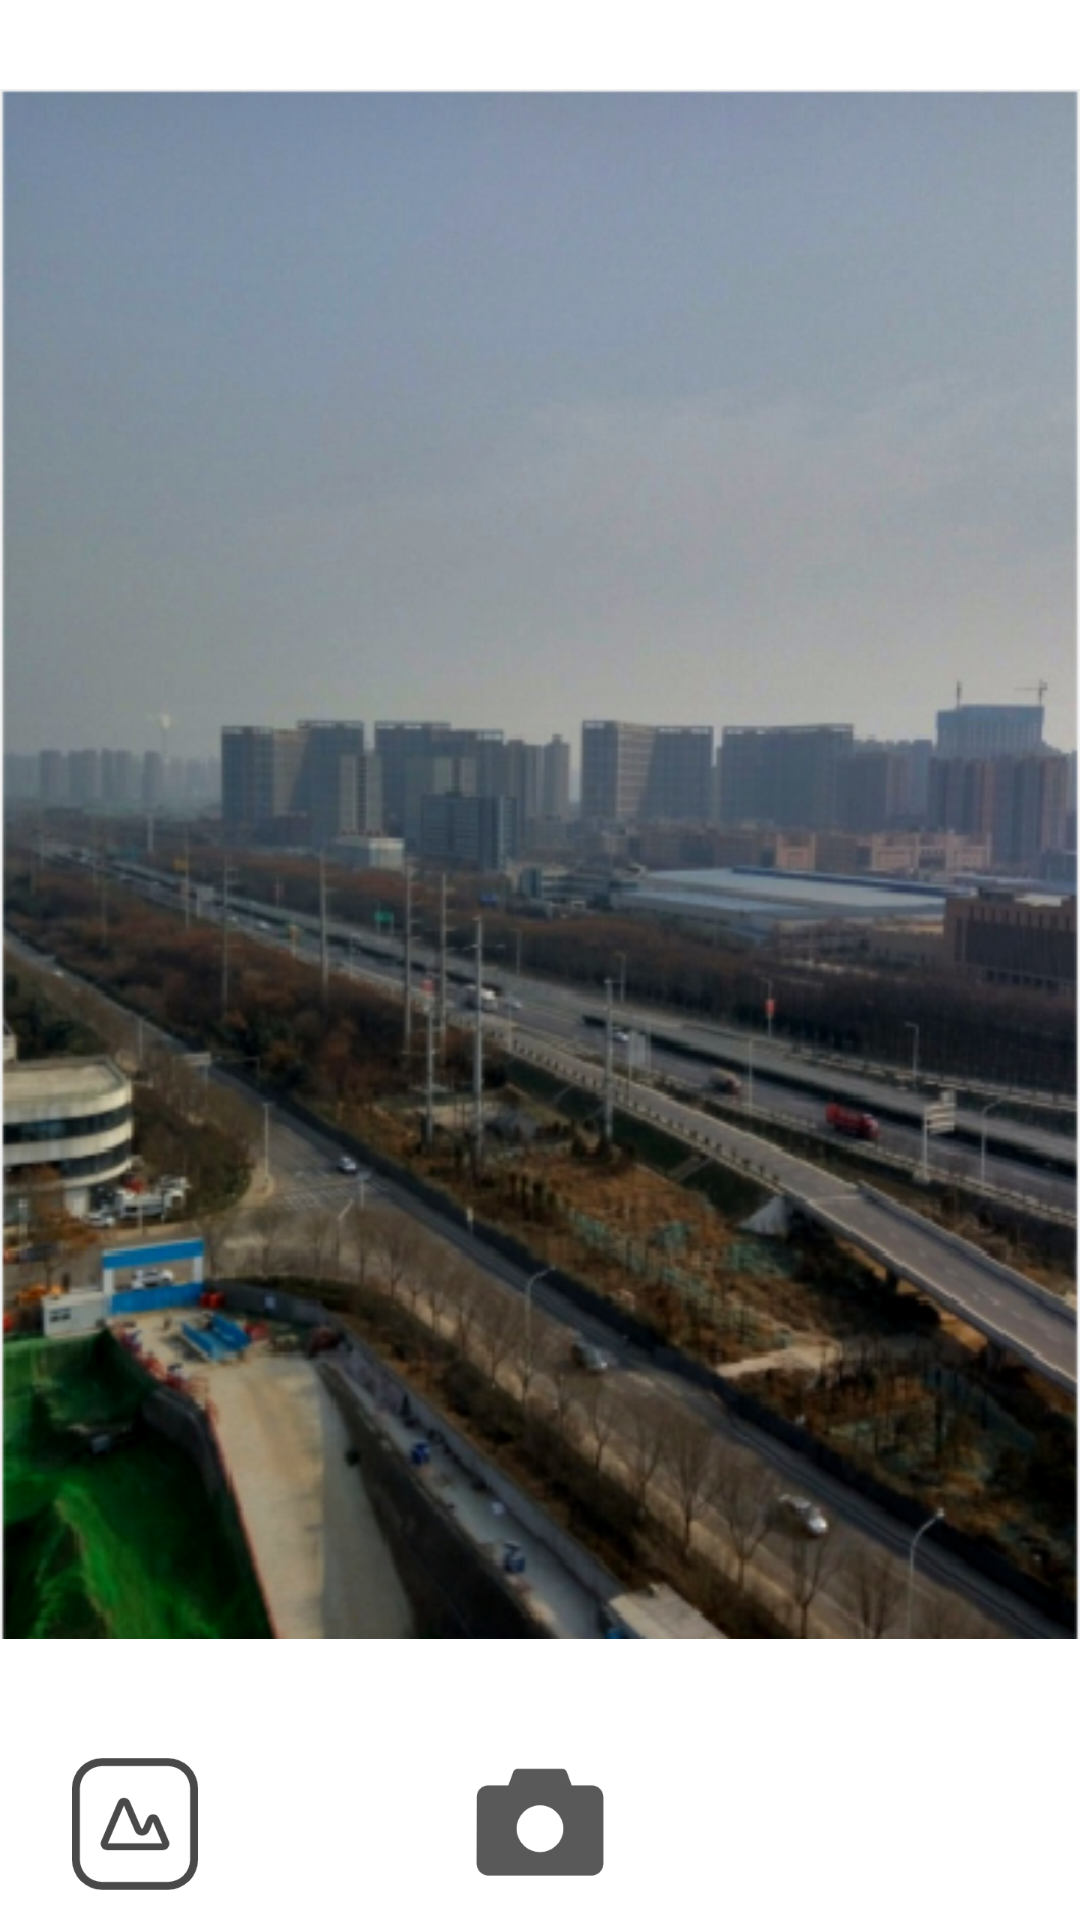

Write the Android layout XML for this screen, with the resource values it uses.
<!-- AndroidManifest.xml: application theme AppTheme -->
<!-- res/layout/activity_main.xml -->
<?xml version="1.0" encoding="utf-8"?>
<LinearLayout xmlns:android="http://schemas.android.com/apk/res/android"
    xmlns:app="http://schemas.android.com/apk/res-auto"
    android:layout_width="match_parent"
    android:layout_height="match_parent"
    android:orientation="vertical">







    <ImageView
        android:id="@+id/camera"
        android:layout_width="match_parent"
        android:layout_height="0dp"
        android:layout_weight="9"
        android:src="@drawable/dehaze"
        />

    <RelativeLayout
        android:layout_width="match_parent"
        android:layout_height="0dp"
        android:layout_weight="1"
        >

        <ImageView
            android:id="@+id/takePhoto"
            android:layout_width="50dp"
            android:layout_height="50dp"
            android:src="@drawable/take_photo"
            android:layout_centerHorizontal="true"
            android:layout_centerVertical="true"
            />
        <ImageView
            android:id="@+id/openAlbum"
            android:layout_width="50dp"
            android:layout_height="50dp"
            android:src="@drawable/open_album"
            android:layout_marginStart="20dp"
            android:layout_centerVertical="true"
            />


    </RelativeLayout>

    
    
    
    
    
    
    
    
    
    
    
    
    
    
    
    

</LinearLayout>
<!-- resources referenced by this layout -->
<resources>
  <!-- drawable dehaze: png bitmap (drawable, 312226 bytes) -->
  <!-- drawable open_album: png bitmap (drawable, 7110 bytes) -->
  <!-- drawable take_photo: png bitmap (drawable, 4443 bytes) -->
  <style name="AppTheme" parent="Theme.AppCompat.Light.NoActionBar">
          
          <item name="colorPrimary">@color/colorAppTheme</item>
          
          <item name="colorPrimaryDark">@color/colorAppTheme</item>
          <item name="colorAccent">@color/colorAccent</item>
          <item name="android:windowBackground">@color/colorAppTheme</item>
      </style>
  <!-- not gathered from this repository: default colours our renderer supplied (Android Studio template values) -->
  <color name="colorAccent">#FF03DAC5</color>
</resources>
